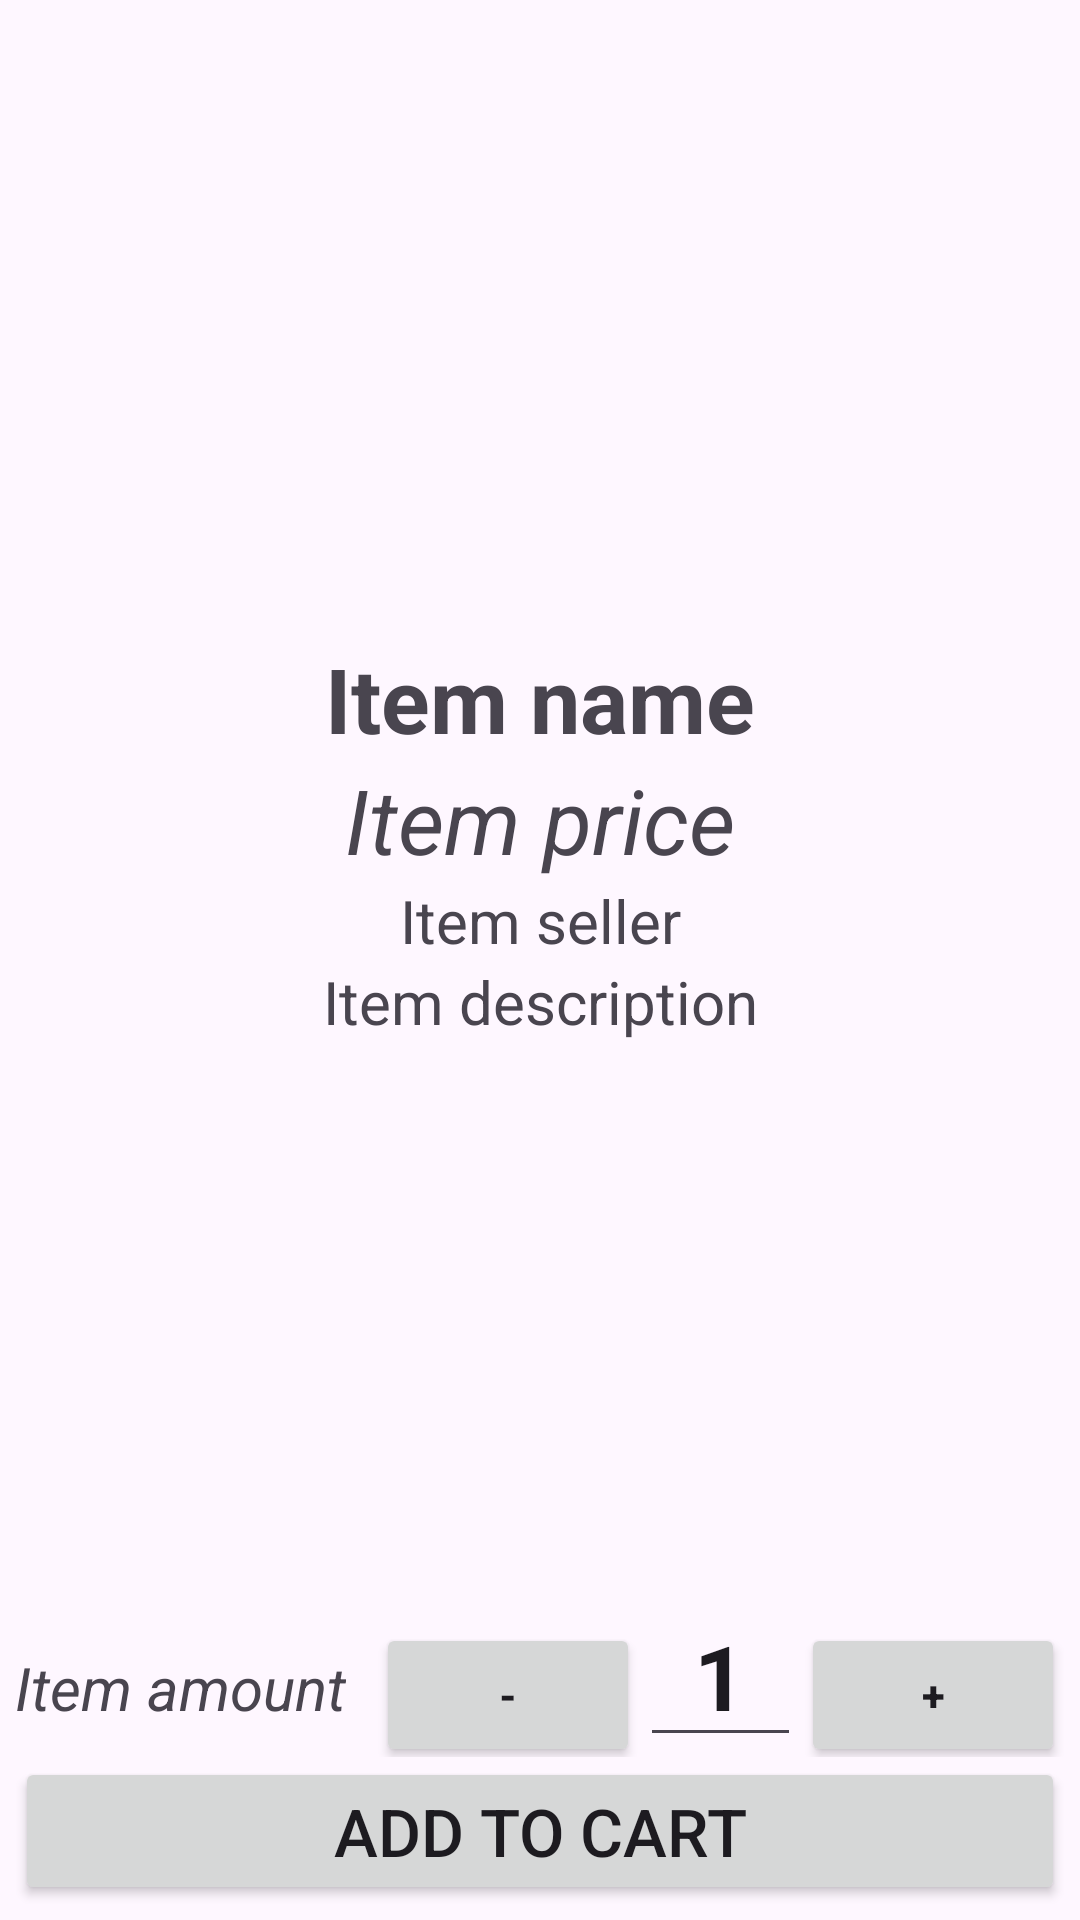

Android layout source for this screen:
<!-- AndroidManifest.xml: application theme Theme.MyShop -->
<!-- res/layout/activity_item.xml -->
<?xml version="1.0" encoding="utf-8"?>
<LinearLayout xmlns:android="http://schemas.android.com/apk/res/android"
    xmlns:app="http://schemas.android.com/apk/res-auto"
    xmlns:tools="http://schemas.android.com/tools"
    android:layout_width="match_parent"
    android:layout_height="match_parent"
    tools:context=".view.ItemActivity"
    android:orientation="vertical"
    tools:ignore="ContentDescription"
    android:padding="5dp">

    <ImageView
        android:id="@+id/item_image"
        android:layout_width="match_parent"
        android:layout_height="0dp"
        android:layout_weight="1"
        android:src="@drawable/ic_launcher_background"/>
    <TextView
        android:id="@+id/item_name"
        android:layout_width="match_parent"
        android:layout_height="wrap_content"
        android:text="Item name"
        android:textAlignment="center"
        android:textStyle="bold"
        android:textSize="30sp"/>
    <TextView
        android:id="@+id/item_price"
        android:layout_width="match_parent"
        android:layout_height="wrap_content"
        android:text="Item price"
        android:textAlignment="center"
        android:textStyle="italic"
        android:textSize="30sp"/>
    <TextView
        android:id="@+id/item_seller"
        android:layout_width="match_parent"
        android:layout_height="wrap_content"
        android:text="Item seller"
        android:textAlignment="center"
        android:textSize="20sp"/>
    <TextView
        android:id="@+id/item_description"
        android:layout_width="match_parent"
        android:layout_height="0dp"
        android:layout_weight="1"
        android:text="Item description"
        android:textAlignment="center"
        android:textSize="20sp"/>

    <LinearLayout
        android:layout_width="match_parent"
        android:layout_height="wrap_content"
        android:orientation="horizontal">
        <TextView
            android:id="@+id/item_amount"
            android:layout_width="wrap_content"
            android:layout_height="wrap_content"
            android:text="Item amount"
            android:textAlignment="center"
            android:textStyle="italic"
            android:textSize="20sp"
            android:layout_marginRight="10dp"/>
        <Button
            android:id="@+id/item_amount_subtract"
            android:layout_width="wrap_content"
            android:layout_height="wrap_content"
            android:text="-"
            android:textStyle="bold"/>
        <EditText
            android:id="@+id/item_amount_edittext"
            android:layout_width="0dp"
            android:layout_height="wrap_content"
            android:layout_weight="1"
            android:inputType="number"
            android:text="1"
            android:textStyle="bold"
            android:textAlignment="center"
            android:textSize="30sp"/>
        <Button
            android:id="@+id/item_amount_add"
            android:layout_width="wrap_content"
            android:layout_height="wrap_content"
            android:text="+"
            android:textStyle="bold"/>
        <TextView
            android:visibility="gone"
            android:id="@+id/item_already_in_cart"
            android:layout_width="wrap_content"
            android:layout_height="wrap_content"
            android:text="@string/already_in_cart"
            android:layout_weight="1"
            android:textAlignment="center"
            android:textStyle="bold"
            android:textSize="20sp"
            android:layout_marginRight="10dp"/>
    </LinearLayout>
    <Button
        android:id="@+id/item_addtocart"
        android:layout_width="match_parent"
        android:layout_height="wrap_content"
        android:text="@string/add_to_cart"
        android:textSize="22sp"/>




</LinearLayout>
<!-- resources referenced by this layout -->
<resources>
  <string name="add_to_cart">Add to cart</string>
  <string name="already_in_cart">Item is alredy in cart</string>
  <style name="Theme.MyShop" parent="Base.Theme.MyShop" />
  <style name="Base.Theme.MyShop" parent="Theme.Material3.DayNight">
          
          
      </style>
</resources>
